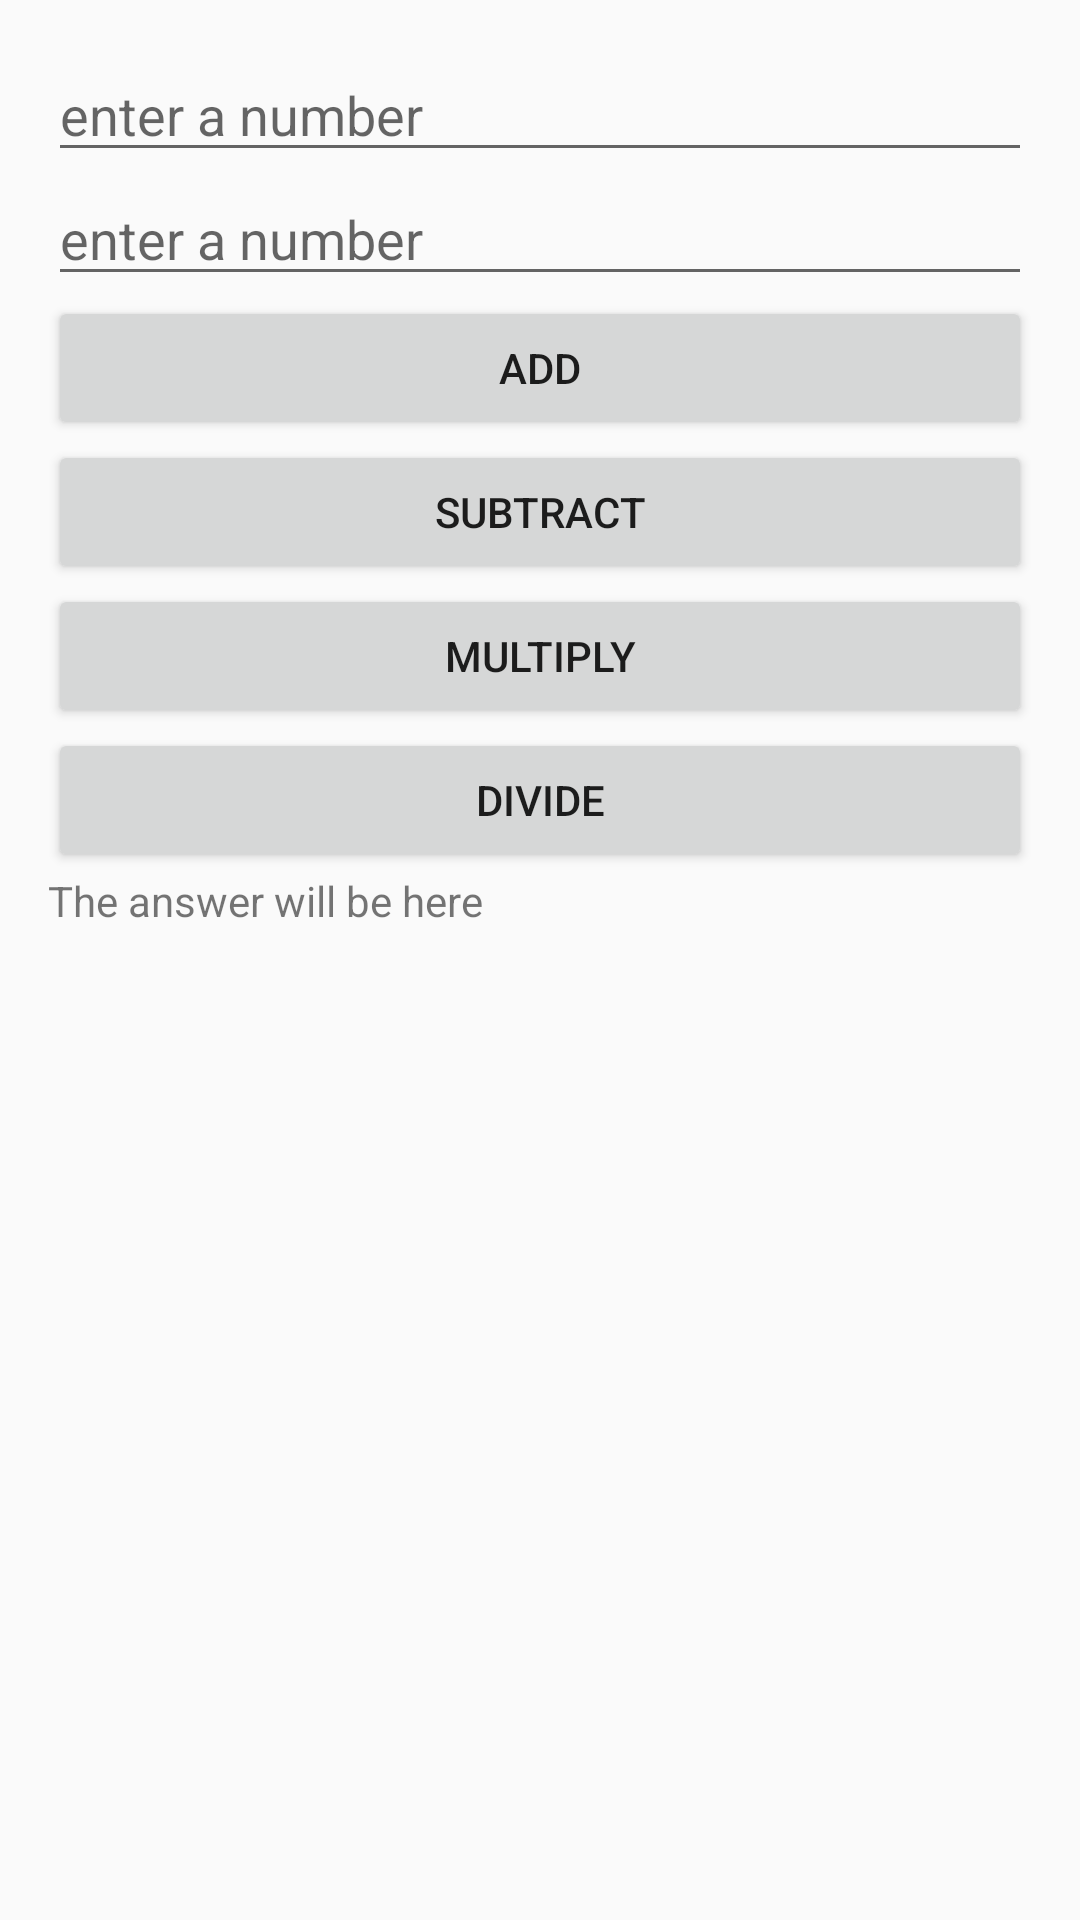

Layout XML and referenced resources for this Android screen:
<!-- AndroidManifest.xml: application theme AppTheme -->
<!-- res/layout/activity_main.xml -->
<?xml version="1.0" encoding="utf-8"?>
<LinearLayout xmlns:android="http://schemas.android.com/apk/res/android"
    xmlns:tools="http://schemas.android.com/tools"
    android:id="@+id/activity_main"
    android:layout_width="match_parent"
    android:layout_height="match_parent"
    android:paddingBottom="@dimen/activity_vertical_margin"
    android:paddingLeft="@dimen/activity_horizontal_margin"
    android:paddingRight="@dimen/activity_horizontal_margin"
    android:paddingTop="@dimen/activity_vertical_margin"
    android:orientation="vertical"
    tools:context="campbell.ca.hw.MainActivity">
    <EditText
        android:id="@+id/num1"
        android:layout_width="match_parent"
        android:layout_height="wrap_content"
        android:hint="enter a number" />
    <EditText
        android:id="@+id/num2"
        android:layout_width="match_parent"
        android:layout_height="wrap_content"
        android:hint="enter a number" />
    <Button
        android:id="@+id/add"
        android:layout_width="match_parent"
        android:layout_height="wrap_content"
        android:onClick="addNums"
        android:text="add" />
    <Button
        android:id="@+id/subtr"
        android:layout_width="match_parent"
        android:layout_height="wrap_content"
        android:onClick="subtrNums"
        android:text="subtract" />
    <Button
        android:id="@+id/mult"
        android:layout_width="match_parent"
        android:layout_height="wrap_content"
        android:onClick="multNums"
        android:text="multiply" />
    <Button
        android:id="@+id/div"
        android:layout_width="match_parent"
        android:layout_height="wrap_content"
        android:onClick="divNums"
        android:text="divide" />

    <TextView
        android:id="@+id/result"
        android:layout_width="wrap_content"
        android:layout_height="wrap_content"
        android:text="The answer will be here" />
</LinearLayout>
<!-- resources referenced by this layout -->
<resources>
  <dimen name="activity_horizontal_margin">16dp</dimen>
  <dimen name="activity_vertical_margin">16dp</dimen>
  <style name="AppTheme" parent="Theme.AppCompat.Light.DarkActionBar">
          
          <item name="colorPrimary">@color/colorPrimary</item>
          <item name="colorPrimaryDark">@color/colorPrimaryDark</item>
          <item name="colorAccent">@color/colorAccent</item>
      </style>
  <color name="colorPrimary">#3F51B5</color>
  <color name="colorPrimaryDark">#303F9F</color>
  <color name="colorAccent">#FF4081</color>
</resources>
